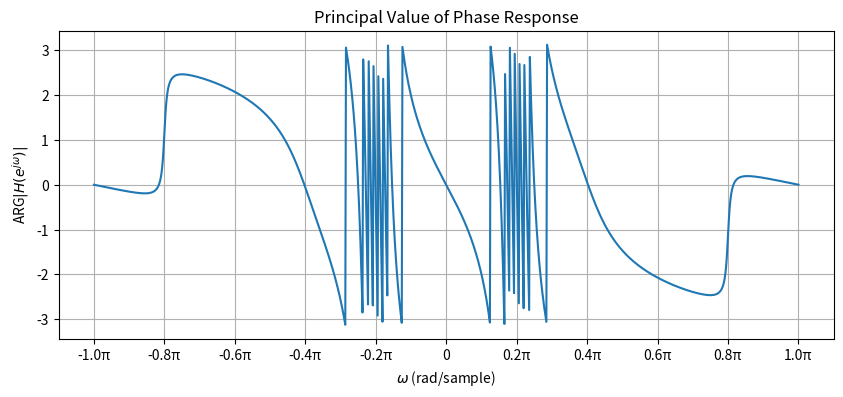
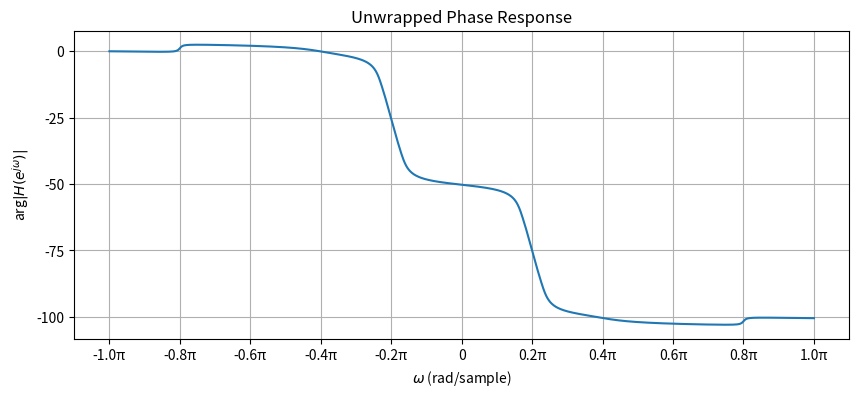

The script that saved these images, in order:
import numpy as np
import matplotlib.pyplot as plt

ck =[0.95*np.exp(1j*0.17*np.pi),    #ck value vector
     0.95*np.exp(1j*0.19*np.pi),
     0.95*np.exp(1j*0.21*np.pi),
     0.95*np.exp(1j*0.23*np.pi),
     ]

#H1(Z)
a1 = np.polymul([1, -0.98*np.exp(1j*0.8*np.pi)], [1, -0.98*np.exp(-1j*0.8*np.pi)])
b1 = np.polymul([1, -0.8*np.exp(1j*0.4*np.pi)], [1, -0.8*np.exp(-1j*0.4*np.pi)])

#H2(Z)
a2 = [1.0]
b2 = [1.0]


for c in ck:
    ak = [abs(c)**2, -2*np.real(c), 1]
    bk = [1, -2*np.real(c), abs(c)**2]
    ak = np.polymul(ak, ak)
    bk = np.polymul(bk, bk)
    a2 = np.polymul(a2, ak)
    b2 = np.polymul(b2, bk)


#H(Z) = H1(Z)*H2(Z)
a = np.polymul(a1, a2)
b = np.polymul(b1, b2)

w = np.linspace(-np.pi, np.pi, 1024)
z = np.exp(1j*w)
H = np.polyval(a[::-1], z**-1) / np.polyval(b[::-1], z**-1)

# phase
phase_principal = np.angle(H)          # principal value in  [-π, π]
phase_unwrap = np.unwrap(phase_principal)  # unwrapped phase
phase_unwrap = phase_unwrap 

#principal value
plt.figure(figsize=(10, 4))
plt.plot(w, phase_principal, label='Principal Phase')
plt.title("Principal Value of Phase Response")
plt.xlabel(r'$\omega$ (rad/sample)')
plt.ylabel(r'ARG$|H(e^{j\omega})|$')
xticks = np.arange(-np.pi, np.pi+0.01, 0.2*np.pi)
xtick_labels = [f"{t/np.pi:.1f}π" if abs(t) > 1e-10 else "0" for t in xticks]
plt.xticks(xticks, xtick_labels)
plt.grid(True)
plt.show()

# continuous phase
plt.figure(figsize=(10, 4))
plt.plot(w, phase_unwrap, label='Unwrapped Phase')
plt.title("Unwrapped Phase Response")
plt.xlabel(r'$\omega$ (rad/sample)')
plt.ylabel(r'arg$|H(e^{j\omega})|$')
xticks = np.arange(-np.pi, np.pi+0.01, 0.2*np.pi)
xtick_labels = [f"{t/np.pi:.1f}π" if abs(t) > 1e-10 else "0" for t in xticks]
plt.xticks(xticks, xtick_labels)
plt.yticks(np.arange(-100, 25, 25))
plt.grid(True)
plt.show()



